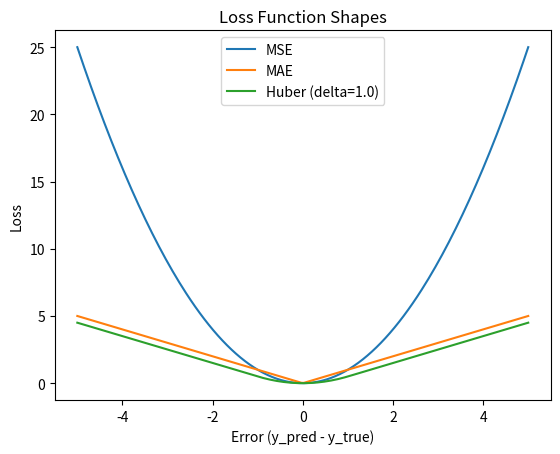

Write Python code to recreate this figure.
import numpy as np
import matplotlib.pyplot as plt

def compute_loss(y_true: np.ndarray, y_pred: np.ndarray, kind: str, delta: float = 1.0) -> np.ndarray:
    error = y_pred - y_true

    if kind == "mse":
        return error ** 2
    elif kind == "mae":
        return np.abs(error)
    elif kind == "huber":
        abs_error = np.abs(error)
        quadratic = 0.5 * error ** 2
        linear = delta * (abs_error - 0.5 * delta)
        return np.where(abs_error <= delta, quadratic, linear)
    else:
        raise ValueError(f"Unknown loss kind: {kind}")

y_true = np.array([10.0])
y_pred = np.array([12.0])

print("MSE:", compute_loss(y_true, y_pred, "mse"))
print("MAE:", compute_loss(y_true, y_pred, "mae"))
print("Huber (delta=1.0):", compute_loss(y_true, y_pred, "huber", delta=1.0))


errors = np.linspace(-5, 5, 200)
y_true_dummy = np.zeros_like(errors)
y_pred_dummy = errors

mse_vals = compute_loss(y_true_dummy, y_pred_dummy, "mse")
mae_vals = compute_loss(y_true_dummy, y_pred_dummy, "mae")
huber_vals = compute_loss(y_true_dummy, y_pred_dummy, "huber", delta=1.0)

plt.figure()
plt.plot(errors, mse_vals, label="MSE")
plt.plot(errors, mae_vals, label="MAE")
plt.plot(errors, huber_vals, label="Huber (delta=1.0)")
plt.xlabel("Error (y_pred - y_true)")
plt.ylabel("Loss")
plt.title("Loss Function Shapes")
plt.legend()
plt.savefig("loss_function_shapes.png")
plt.close()

np.random.seed(42)

N = 500
np.random.seed(42)

N = 500
true_w = 3.0
true_b = 5.0
x = np.random.normal(0, 2, size=N)
noise = np.random.normal(0, 1, size=N)
y = true_w * x + true_b + noise

n_outliers = 5
outlier_idx = np.random.choice(N, size=n_outliers, replace=False)
y[outlier_idx] += 100

print("Outlier y values:", y[outlier_idx])

def gradient_descent_with_loss(x, y, kind, lr=0.01, epochs=200, batch_size=32, delta=1.0):
    w, b = 0.0, 0.0
    n = len(x)

    for epoch in range(epochs):
        indices = np.random.permutation(n)

        for start in range(0, n, batch_size):
            batch_idx = indices[start:start + batch_size]
            x_batch = x[batch_idx]
            y_batch = y[batch_idx]

            y_pred = w * x_batch + b
            error = y_pred - y_batch
            m = len(batch_idx)

            if kind == "mse":
                grad_factor = 2 * error
            elif kind == "mae":
                grad_factor = np.sign(error)
            elif kind == "huber":
                grad_factor = np.where(np.abs(error) <= delta, error, delta * np.sign(error))
            else:
                raise ValueError(f"Unknown loss kind: {kind}")

            dw = (1 / m) * np.sum(grad_factor * x_batch)
            db = (1 / m) * np.sum(grad_factor)

            w -= lr * dw
            b -= lr * db

    return w, b


w_mse, b_mse = gradient_descent_with_loss(x, y, "mse", epochs=200)
w_mae, b_mae = gradient_descent_with_loss(x, y, "mae", epochs=200)
w_huber, b_huber = gradient_descent_with_loss(x, y, "huber", epochs=200, delta=1.0)

print(f"MSE:   w={w_mse:.3f}, b={b_mse:.3f}")
print(f"MAE:   w={w_mae:.3f}, b={b_mae:.3f}")
print(f"Huber: w={w_huber:.3f}, b={b_huber:.3f}")
